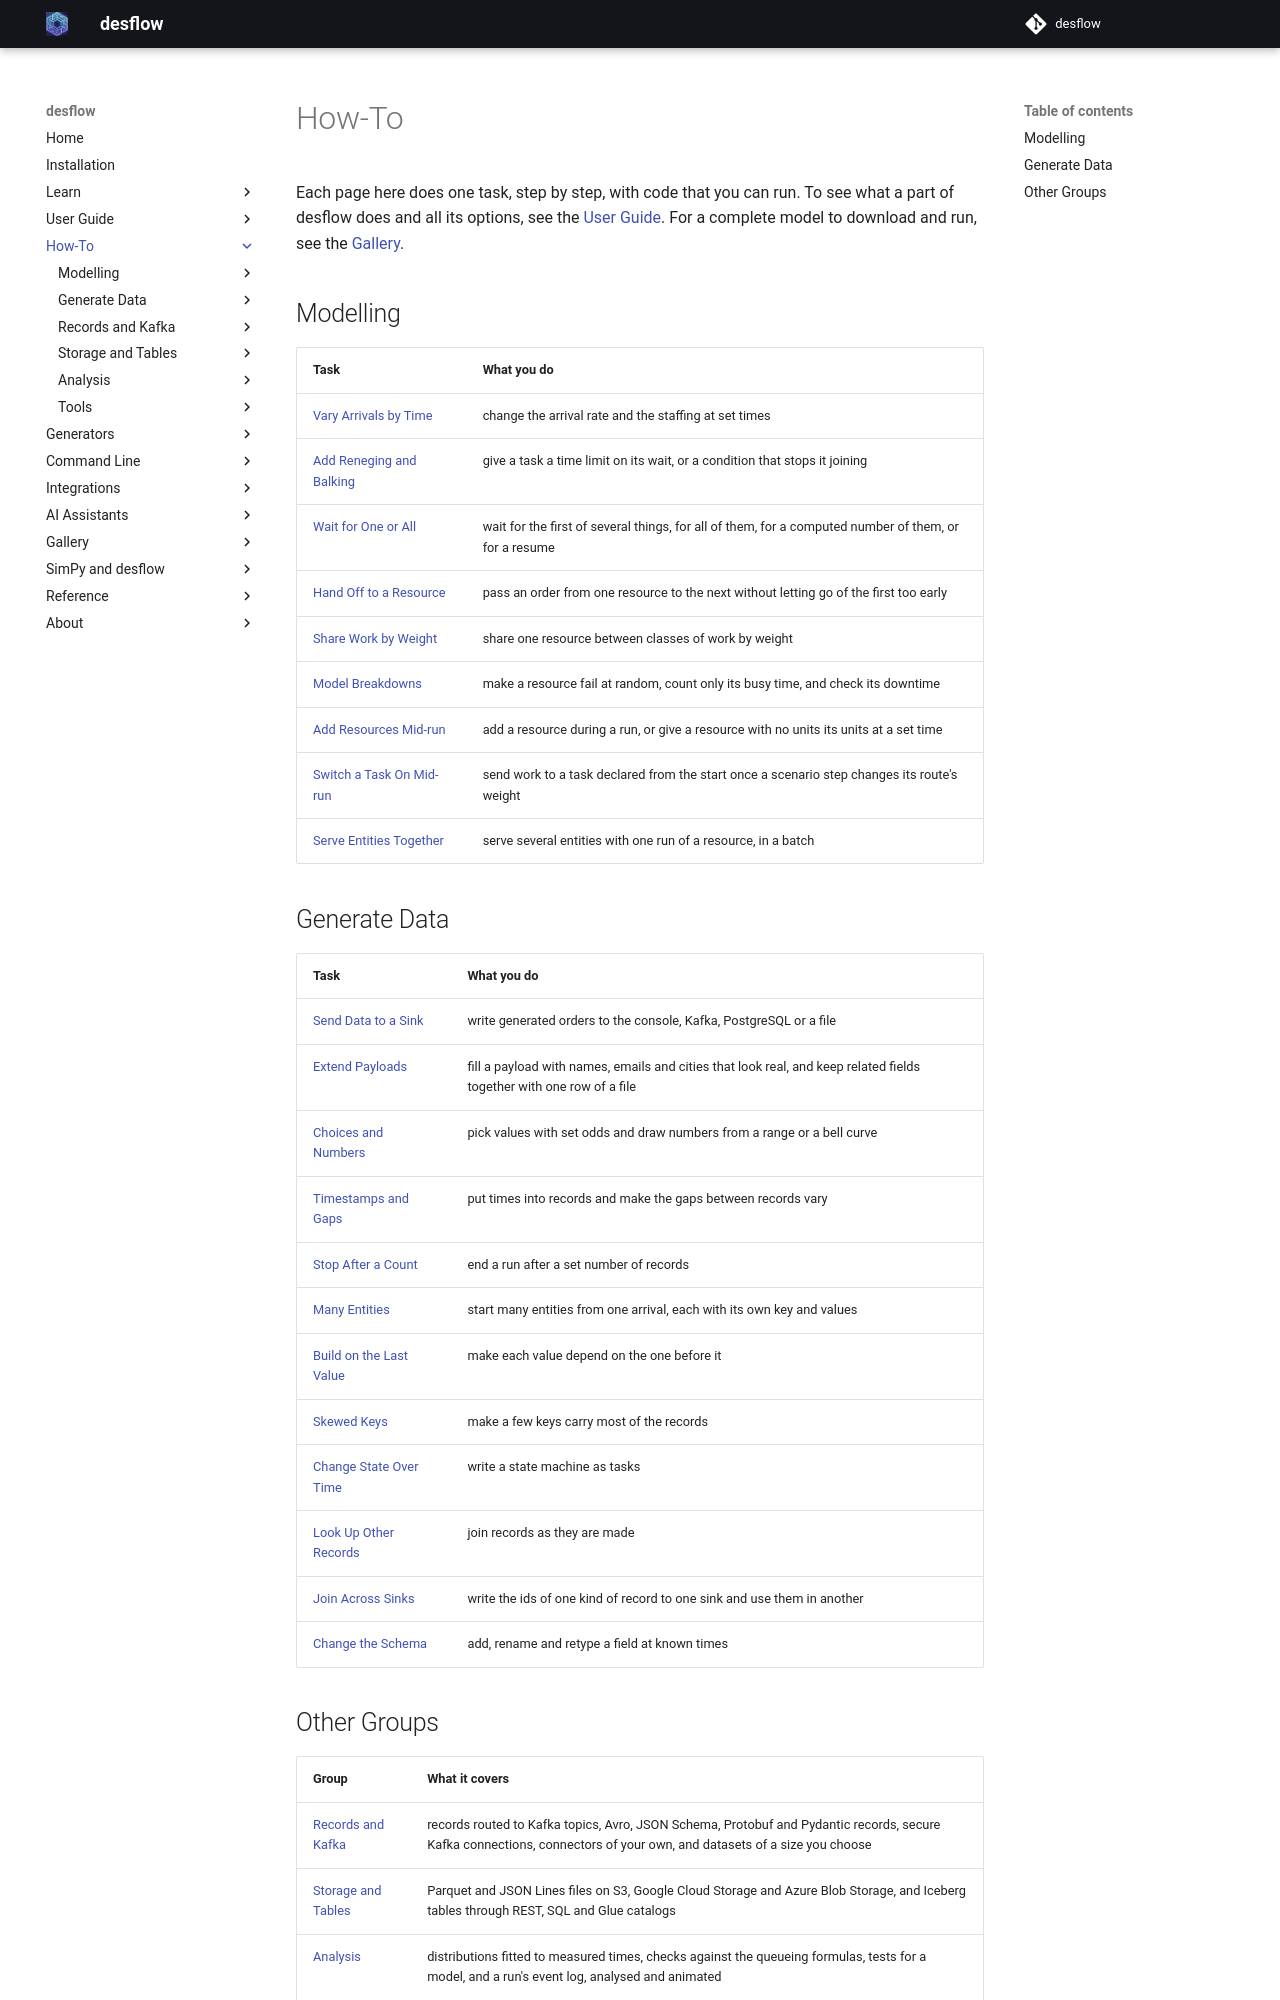

repository: jaehyeon-kim/desflow · page: 1.1/how-to/index.html · generator: mkdocs

# How-To

Each page here does one task, step by step, with code that you can run. To see what a part of desflow does and all its options, see the [User Guide](../user-guide/index.md). For a complete model to download and run, see the [Gallery](../gallery/index.md).

## Modelling

| Task | What you do |
| --- | --- |
| [Vary Arrivals by Time](modelling/time-varying-arrivals.md) | change the arrival rate and the staffing at set times |
| [Add Reneging and Balking](modelling/reneging-and-balking.md) | give a task a time limit on its wait, or a condition that stops it joining |
| [Wait for One or All](modelling/wait-for-one-or-all.md) | wait for the first of several things, for all of them, for a computed number of them, or for a resume |
| [Hand Off to a Resource](modelling/multi-resource-handoffs.md) | pass an order from one resource to the next without letting go of the first too early |
| [Share Work by Weight](modelling/share-by-weight.md) | share one resource between classes of work by weight |
| [Model Breakdowns](modelling/breakdowns.md) | make a resource fail at random, count only its busy time, and check its downtime |
| [Add Resources Mid-run](modelling/dynamic-topology.md) | add a resource during a run, or give a resource with no units its units at a set time |
| [Switch a Task On Mid-run](modelling/switch-a-task-on.md) | send work to a task declared from the start once a scenario step changes its route's weight |
| [Serve Entities Together](modelling/serve-entities-together.md) | serve several entities with one run of a resource, in a batch |

## Generate Data

| Task | What you do |
| --- | --- |
| [Send Data to a Sink](generate-data/send-data-to-a-sink.md) | write generated orders to the console, Kafka, PostgreSQL or a file |
| [Extend Payloads](generate-data/realistic-fields.md) | fill a payload with names, emails and cities that look real, and keep related fields together with one row of a file |
| [Choices and Numbers](generate-data/choices-and-numbers.md) | pick values with set odds and draw numbers from a range or a bell curve |
| [Timestamps and Gaps](generate-data/timestamps-and-gaps.md) | put times into records and make the gaps between records vary |
| [Stop After a Count](generate-data/stop-after-a-count.md) | end a run after a set number of records |
| [Many Entities](generate-data/many-entities.md) | start many entities from one arrival, each with its own key and values |
| [Build on the Last Value](generate-data/build-on-the-last-value.md) | make each value depend on the one before it |
| [Skewed Keys](generate-data/skewed-keys.md) | make a few keys carry most of the records |
| [Change State Over Time](generate-data/change-state-over-time.md) | write a state machine as tasks |
| [Look Up Other Records](generate-data/look-up-other-records.md) | join records as they are made |
| [Join Across Sinks](generate-data/join-across-sinks.md) | write the ids of one kind of record to one sink and use them in another |
| [Change the Schema](generate-data/change-the-schema.md) | add, rename and retype a field at known times |
